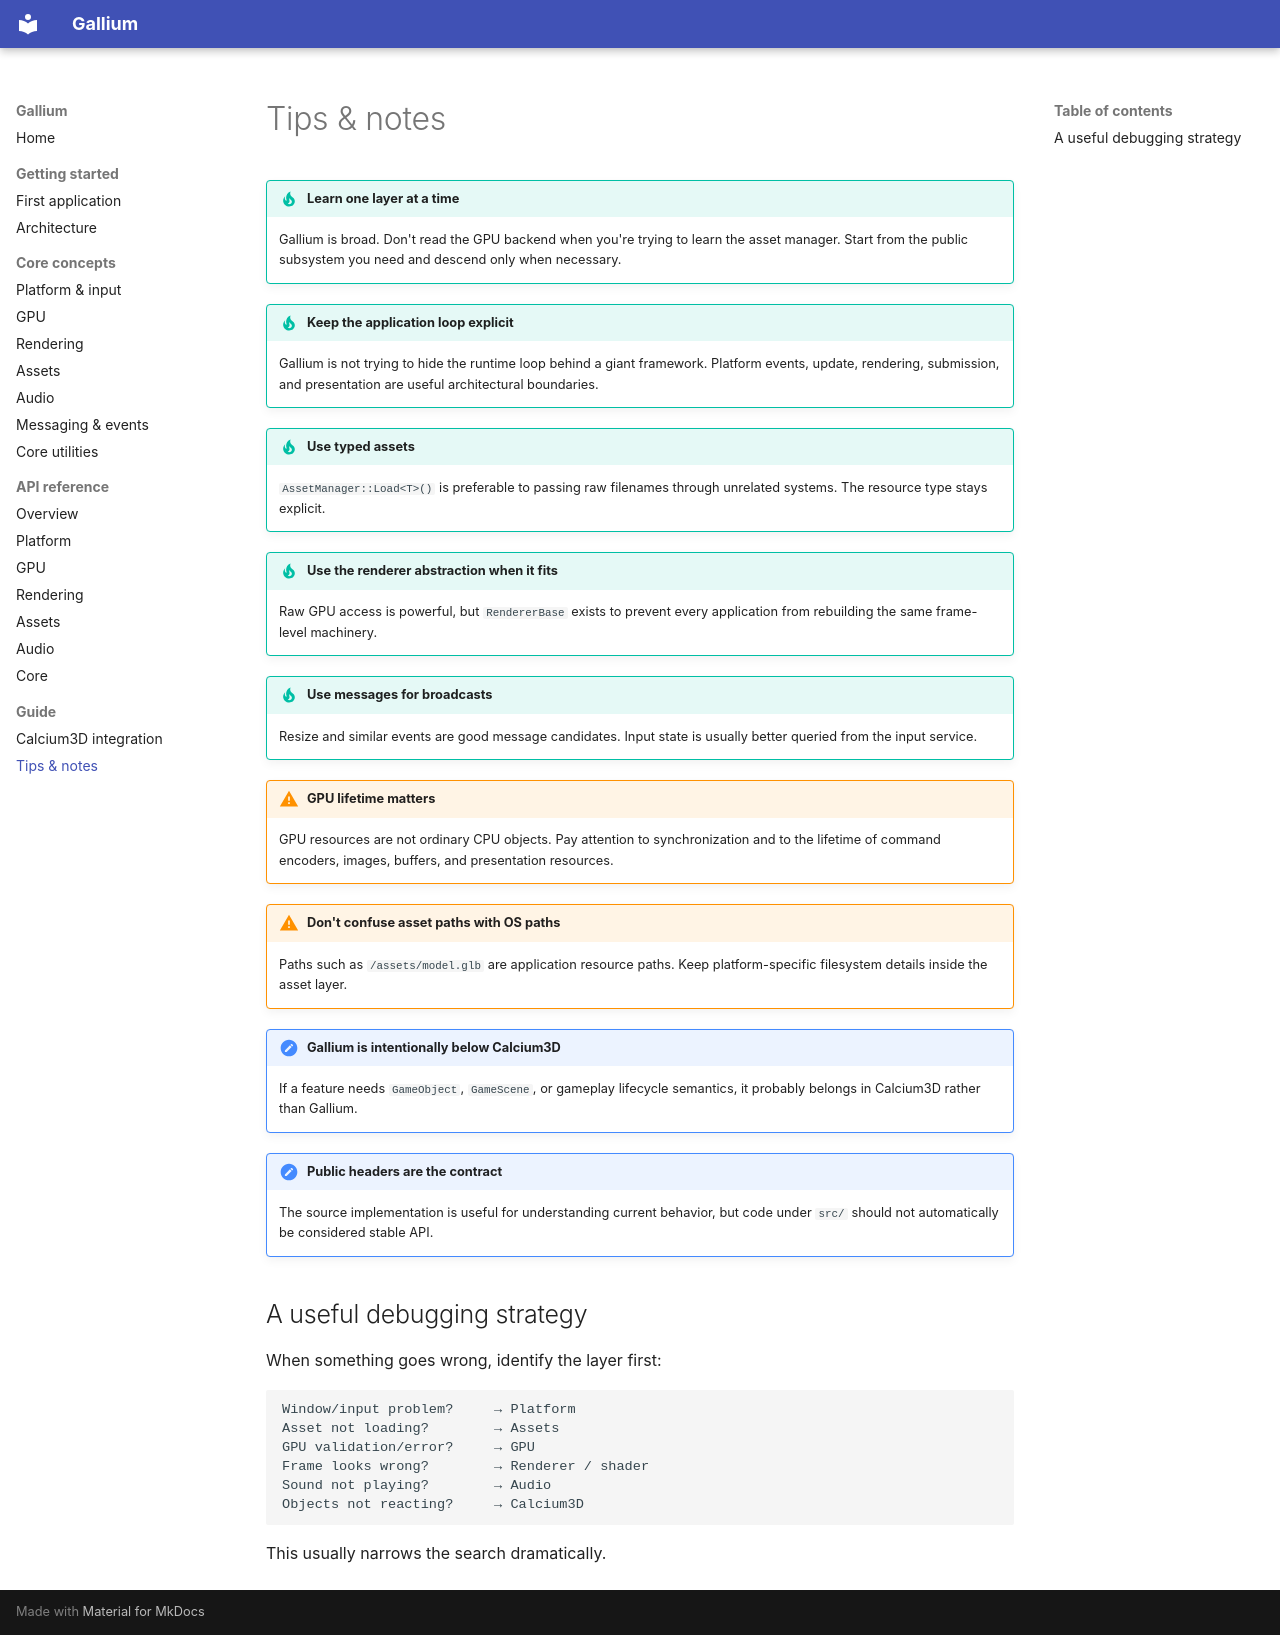

repository: xtrium-lnx/gallium-core · page: tips/index.html · generator: mkdocs

# Tips & notes

!!! tip "Learn one layer at a time"
    Gallium is broad. Don't read the GPU backend when you're trying to learn the asset manager. Start from the public subsystem you need and descend only when necessary.

!!! tip "Keep the application loop explicit"
    Gallium is not trying to hide the runtime loop behind a giant framework. Platform events, update, rendering, submission, and presentation are useful architectural boundaries.

!!! tip "Use typed assets"
    `AssetManager::Load<T>()` is preferable to passing raw filenames through unrelated systems. The resource type stays explicit.

!!! tip "Use the renderer abstraction when it fits"
    Raw GPU access is powerful, but `RendererBase` exists to prevent every application from rebuilding the same frame-level machinery.

!!! tip "Use messages for broadcasts"
    Resize and similar events are good message candidates. Input state is usually better queried from the input service.

!!! warning "GPU lifetime matters"
    GPU resources are not ordinary CPU objects. Pay attention to synchronization and to the lifetime of command encoders, images, buffers, and presentation resources.

!!! warning "Don't confuse asset paths with OS paths"
    Paths such as `/assets/model.glb` are application resource paths. Keep platform-specific filesystem details inside the asset layer.

!!! note "Gallium is intentionally below Calcium3D"
    If a feature needs `GameObject`, `GameScene`, or gameplay lifecycle semantics, it probably belongs in Calcium3D rather than Gallium.

!!! note "Public headers are the contract"
    The source implementation is useful for understanding current behavior, but code under `src/` should not automatically be considered stable API.

## A useful debugging strategy

When something goes wrong, identify the layer first:

```text
Window/input problem?     → Platform
Asset not loading?        → Assets
GPU validation/error?     → GPU
Frame looks wrong?        → Renderer / shader
Sound not playing?        → Audio
Objects not reacting?     → Calcium3D
```

This usually narrows the search dramatically.
